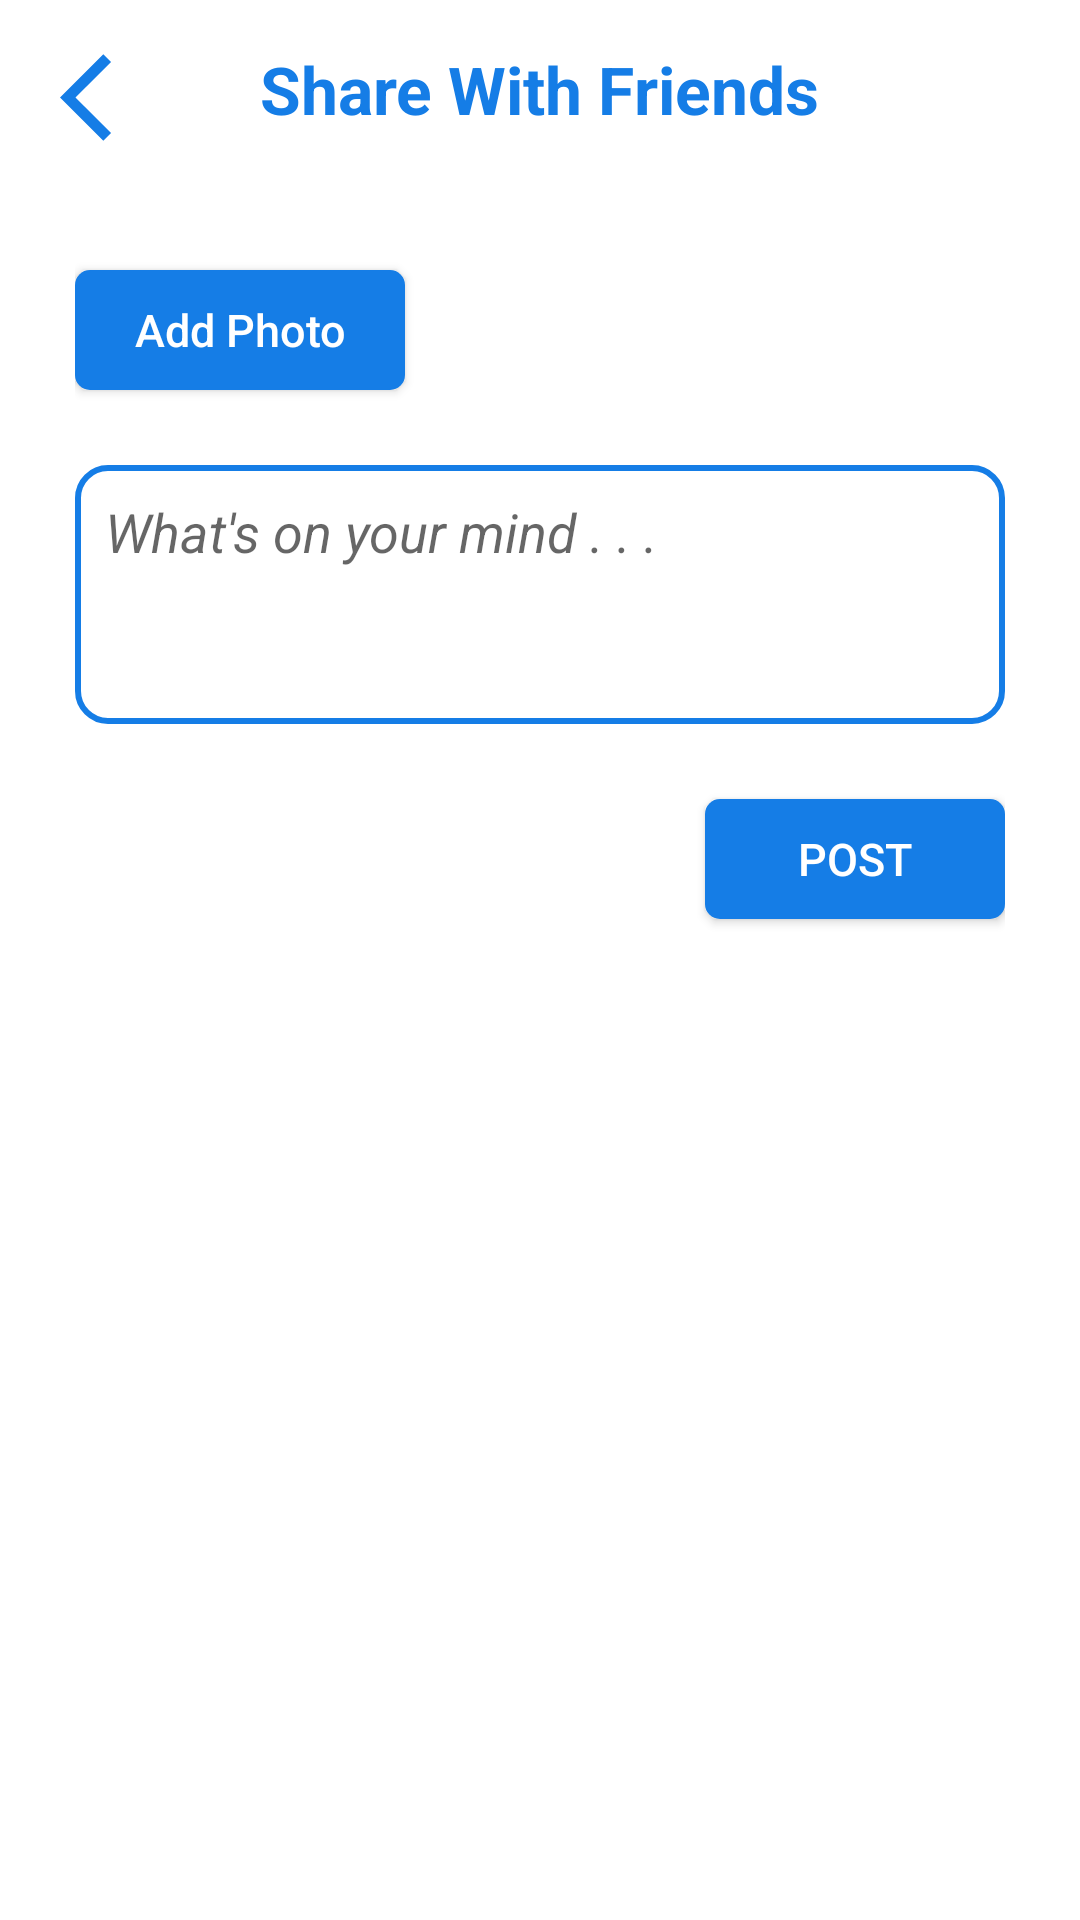

Reconstruct the res/layout file that produces this screen, plus the resources it refers to.
<!-- AndroidManifest.xml: application theme AppTheme -->
<!-- res/layout/activity_write_something.xml -->
<?xml version="1.0" encoding="utf-8"?>
<RelativeLayout xmlns:android="http://schemas.android.com/apk/res/android"
    xmlns:app="http://schemas.android.com/apk/res-auto"
    xmlns:tools="http://schemas.android.com/tools"
    android:layout_width="match_parent"
    android:layout_height="match_parent"
    android:background="@color/colorWhite"
    tools:context=".WriteSomething">

    <ImageView
        android:id="@+id/back"
        android:layout_marginTop="15dp"
        android:layout_marginLeft="20dp"
        android:layout_width="35dp"
        android:layout_height="35dp"
        android:layout_gravity="center"
        android:src="@drawable/ic_back"/>

    <TextView
        android:layout_marginTop="15dp"
        android:layout_centerHorizontal="true"
        android:id="@+id/tv_need_blood"
        android:layout_width="wrap_content"
        android:layout_height="wrap_content"
        android:layout_gravity="center"
        android:gravity="center_horizontal"
        android:text="Share With Friends"
        android:textColor="@color/colorPrimary"
        android:textSize="22sp"
        android:textStyle="bold"/>



<LinearLayout
    android:padding="25dp"
    android:layout_below="@+id/back"
    android:layout_width="match_parent"
    android:layout_height="match_parent"
    android:orientation="vertical"
    >

    <Button
        android:layout_marginTop="15dp"
        android:textAllCaps="false"
        android:id="@+id/btn_add_photo"
        android:layout_width="110dp"
        android:layout_height="40dp"
        android:layout_gravity="left"
        android:background="@drawable/round_shape"
        android:textColor="#FFFFFF"
        android:textSize="15sp"
        android:text="Add Photo" />



    <EditText
        android:layout_marginTop="25dp"
        android:padding="10dp"
        android:id="@+id/edit_text_post"
        android:layout_width="match_parent"
        android:layout_height="wrap_content"
        android:hint="What's on your mind . . ."
        android:textStyle="italic"
        android:gravity="start|top"
        android:textColor="#000"
        android:background="@drawable/bg_blood_shape"
        android:lines="3" />


    <Button
        android:layout_marginTop="25dp"
        android:id="@+id/btn_post"
        android:layout_width="100dp"
        android:layout_height="40dp"
        android:layout_gravity="right"
        android:background="@drawable/round_shape"
        android:textColor="#FFFFFF"
        android:textSize="15sp"
        android:text="Post" />



    <ImageView
        android:id="@+id/post_image_view"
        android:layout_width="match_parent"
        android:layout_height="match_parent"
        android:layout_below="@id/btn_post"
        android:layout_marginTop="16dp" />


</LinearLayout>






</RelativeLayout>
<!-- resources referenced by this layout -->
<resources>
  <color name="colorPrimary">#157DE6</color>
  <color name="colorWhite">#FFF</color>
  <!-- drawable bg_blood_shape (drawable) -->
  <?xml version="1.0" encoding="utf-8"?>
  <shape xmlns:android="http://schemas.android.com/apk/res/android"
      android:shape="rectangle">
  
      <solid android:color="@color/Transparent"/>
      <corners android:radius="10dp"/>
      <stroke android:width="2dp"
          android:color="@color/colorPrimary"/>
  
  
  
  </shape>
  <!-- drawable ic_back (drawable) -->
  <vector android:height="24dp" android:tint="#157DE6"
      android:viewportHeight="24" android:viewportWidth="24"
      android:width="24dp" xmlns:android="http://schemas.android.com/apk/res/android">
      <path android:fillColor="@android:color/white" android:pathData="M11.67,3.87L9.9,2.1 0,12l9.9,9.9 1.77,-1.77L3.54,12z"/>
  </vector>
  <!-- drawable round_shape (drawable) -->
  <?xml version="1.0" encoding="utf-8"?>
  <shape xmlns:android="http://schemas.android.com/apk/res/android"
      android:shape="rectangle">
  
      <solid
          android:color="#157DE6"
          />
      <corners
          android:radius="5dp"
          />
  </shape>
  <style name="AppTheme" parent="Theme.AppCompat.Light.NoActionBar">
          
          <item name="colorPrimary">@color/colorPrimary</item>
          <item name="colorPrimaryDark">@color/colorPrimaryDark</item>
          <item name="colorAccent">@color/colorAccent</item>
      </style>
  <color name="Transparent">#00ff001C</color>
  <color name="colorPrimaryDark">#FFF</color>
  <color name="colorAccent">#157DE6</color>
</resources>
